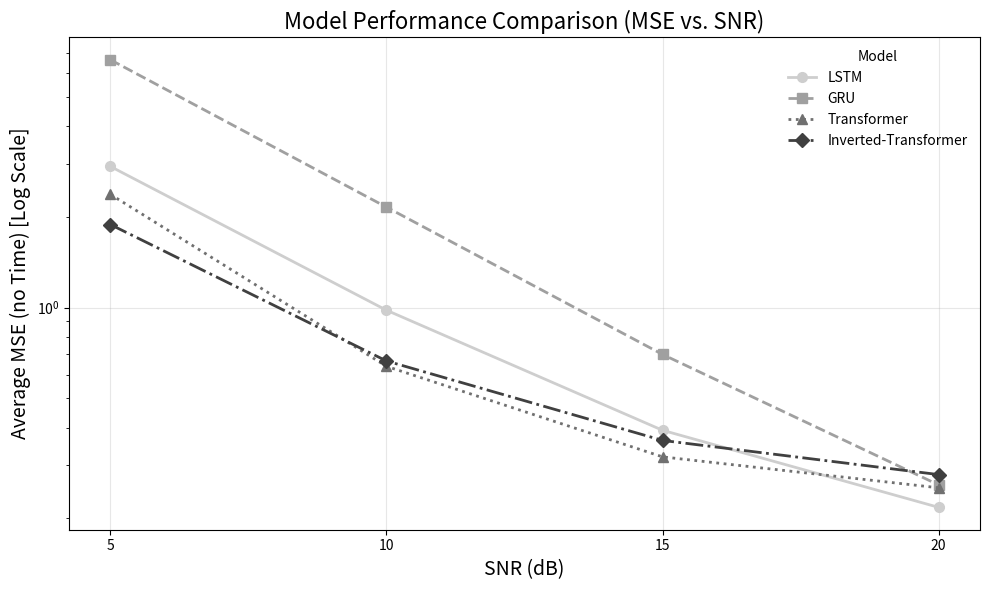

Source code (Python):
import pandas as pd
import matplotlib.pyplot as plt
import matplotlib.cm as cm
import numpy as np

# 1. 데이터 정의 및 구조화
# 주어진 데이터를 pandas DataFrame 형태로 정리합니다.
data = {
    "SNR": [
        5,
        5,
        5,
        5,
        10,
        10,
        10,
        10,
        15,
        15,
        15,
        15,
        20,
        20,
        20,
        20
    ],
    "Model": [
        "LSTM",
        "GRU",
        "Transformer",
        "Inverted-Transformer",
        "LSTM",
        "GRU",
        "Transformer",
        "Inverted-Transformer",
        "LSTM",
        "GRU",
        "Transformer",
        "Inverted-Transformer",
        "LSTM",
        "GRU",
        "Transformer",
        "Inverted-Transformer"
    ],
    "MSE": [
        2.938732, # 5dB
        6.635599,
        2.374086,
        1.88575,
        0.98031,  # 10dB
        2.153676,
        0.638626,
        0.665384,
        0.391907, # 15dB
        0.699424,
        0.319927,
        0.362732,
        0.217569, # 20dB
        0.258287,
        0.252607,
        0.279395
    ]
}

df = pd.DataFrame(data)

# 2. 논문용 회색조 스타일 및 마커/선 스타일 정의
models = df['Model'].unique()
num_models = len(models)

# Greys 컬러맵을 사용하여 어두운 계열의 색상을 선택 (흰색은 피함)
# vmin/vmax를 설정하여 너무 밝거나 너무 어두운 색상 범위를 조정합니다.
cmap = cm.get_cmap('Greys')
# 0.3 (밝은 회색)부터 0.8 (진한 회색) 사이의 색상 4개를 추출
grayscale_colors = [cmap(i) for i in np.linspace(0.3, 0.8, num_models)]

# 논문 가독성을 높이기 위한 마커와 선 스타일 조합
markers = ['o', 's', '^', 'D'] # 원, 사각형, 삼각형, 마름모
linestyles = ['-', '--', ':', '-.'] # 실선, 점선, 아주 짧은 점선, 파선-점선

style_map = {
    model: {
        'color': grayscale_colors[i],
        'marker': markers[i],
        'linestyle': linestyles[i]
    }
    for i, model in enumerate(models)
}

# 3. 꺾은선 그래프 생성 및 시각화
plt.figure(figsize=(10, 6))

for model in models:
    subset = df[df['Model'] == model]
    style = style_map[model]

    plt.plot(
        subset['SNR'],
        subset['MSE'],
        color=style['color'],
        marker=style['marker'],
        linestyle=style['linestyle'],
        label=model,
        linewidth=2.0, # 선 두께 증가 (가독성 향상)
        markersize=7.0 # 마커 크기 증가
    )

# 그래프 제목 및 축 레이블 설정
plt.title('Model Performance Comparison (MSE vs. SNR)', fontsize=16)
plt.xlabel('SNR (dB)', fontsize=14)
plt.ylabel('Average MSE (no Time) [Log Scale]', fontsize=14)

# x축 눈금을 명시된 SNR 값만 표시하도록 설정
plt.xticks(df['SNR'].unique())

# 범례 표시 및 격자 추가
# 범례 프레임을 제거하고 배경을 흰색으로 설정하여 깔끔하게 보입니다.
plt.legend(title='Model', loc='upper right', frameon=False)
plt.grid(True, linestyle='-', alpha=0.3)

# y축 로그 스케일 적용 (MSE 변화 폭이 큼)
plt.yscale('log')

# 테두리를 깨끗하게 정리
plt.tight_layout()

# 그래프 저장 (논문용 고해상도 PNG 또는 PDF 권장)
plt.savefig('case43_mse_comparison_grayscale.png', dpi=300)
print("Graph saved as 'case43_mse_comparison_grayscale.png' with grayscale contrast.")

# 결과 DataFrame 출력 (확인용)
print("\nDataFrame for Plotting:")
print(df)
